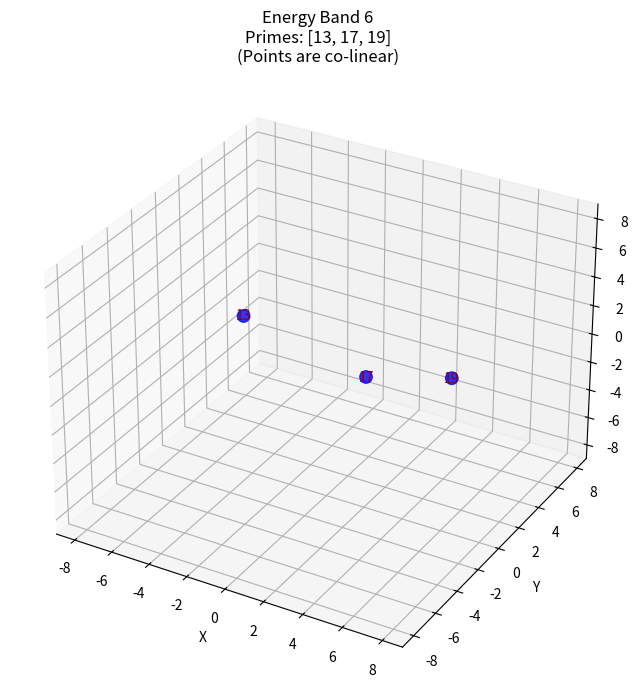
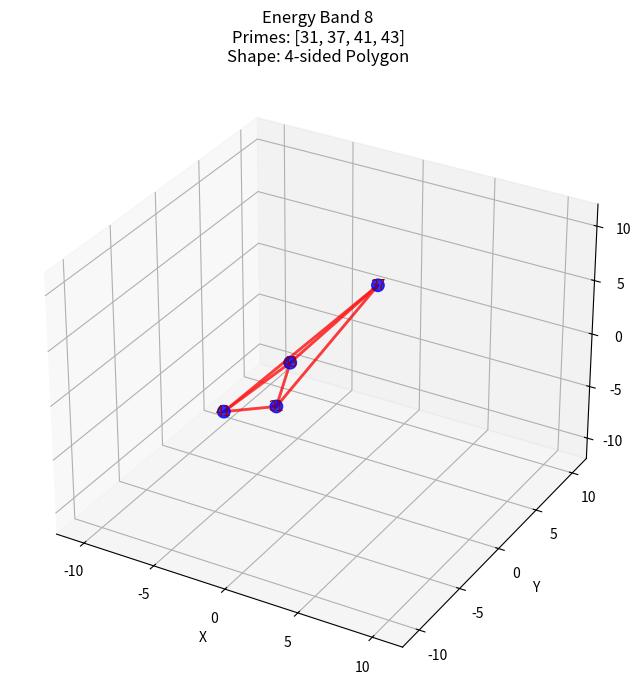
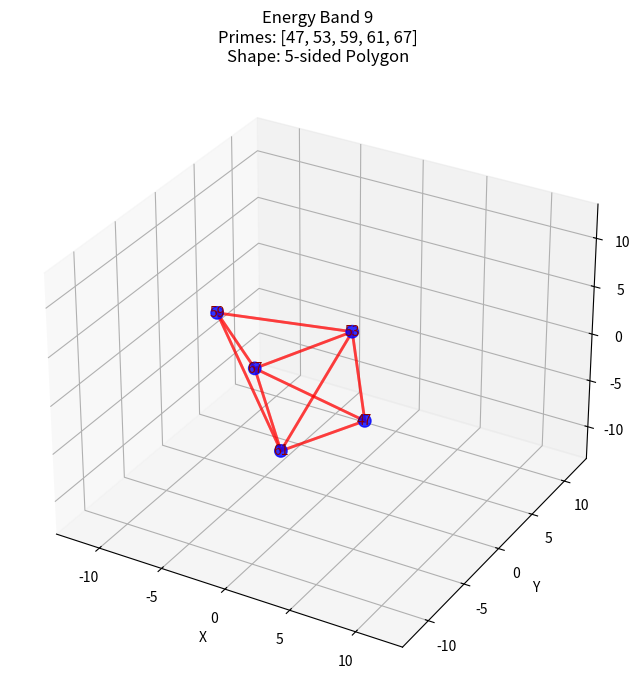
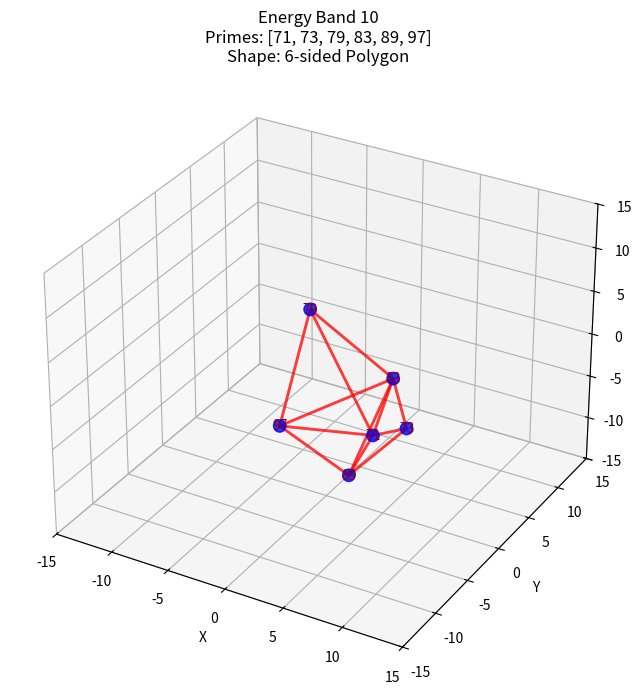

These figures' Python source, in order:
import numpy as np
import matplotlib.pyplot as plt
from mpl_toolkits.mplot3d import Axes3D
from sympy import primerange
from scipy.spatial import ConvexHull

# --- 3DCOM Constants ---
LZ = 1.23498228

# --- Functions ---


def digital_root(n):
    return (n - 1) % 9 + 1


def assign_layer_log(prime, LZ_attr):
    return np.log(prime) / np.log(LZ_attr)


# --- Generate Primes and Assign to Energy Bands ---
primes = list(primerange(2, 100))
energy_bands = {}
band_width = 2.0  # Group layers into bands of this width

for p in primes:
    L = assign_layer_log(p, LZ)
    band_id = int(L // band_width)  # Group by integer division
    if band_id not in energy_bands:
        energy_bands[band_id] = []
    energy_bands[band_id].append(p)

# Print the new energy band assignment
print("Primes assigned to Energy Bands (Band Width = 2.0):")
for band, primes_in_band in sorted(energy_bands.items()):
    print(f"Band {band}: {primes_in_band}")

# --- Map Primes on Their Energy Band Sphere ---


def map_prime_to_sphere(p, LZ_attr):
    root = digital_root(p)
    theta = (root / 9) * 2 * np.pi  # Longitude

    remainder = p % LZ_attr
    normalized_rem = remainder / LZ_attr
    phi = np.arcsin(2 * normalized_rem - 1)  # Latitude

    return theta, phi


# --- 3D Plot for Each Energy Band ---
for band_id, primes_in_band in energy_bands.items():
    if len(primes_in_band) < 3:
        continue

    fig = plt.figure(figsize=(10, 8))
    ax = fig.add_subplot(111, projection='3d')
    R = band_id  # Use band ID as the radius for visualization

    xs, ys, zs = [], [], []
    for p in primes_in_band:
        theta, phi = map_prime_to_sphere(p, LZ)
        x = R * np.cos(phi) * np.cos(theta)
        y = R * np.cos(phi) * np.sin(theta)
        z = R * np.sin(phi)

        xs.append(x)
        ys.append(y)
        zs.append(z)
        ax.text(x, y, z, str(p), color='darkred',
                fontsize=10, ha='center', va='center')

    ax.scatter(xs, ys, zs, s=80, c='blue', alpha=0.8)

    # Find and plot the convex hull
    points = np.vstack((xs, ys, zs)).T
    try:
        hull = ConvexHull(points)
        for simplex in hull.simplices:
            simplex = np.append(simplex, simplex[0])
            ax.plot(points[simplex, 0], points[simplex, 1],
                    points[simplex, 2], 'r-', linewidth=2, alpha=0.5)
        plt.title(
            f'Energy Band {band_id}\nPrimes: {primes_in_band}\nShape: {len(hull.vertices)}-sided Polygon')
    except:
        plt.title(
            f'Energy Band {band_id}\nPrimes: {primes_in_band}\n(Points are co-linear)')

    ax.set_xlabel('X')
    ax.set_ylabel('Y')
    ax.set_zlabel('Z')
    max_range = R * 1.5
    ax.set_xlim(-max_range, max_range)
    ax.set_ylim(-max_range, max_range)
    ax.set_zlim(-max_range, max_range)
    plt.show()
